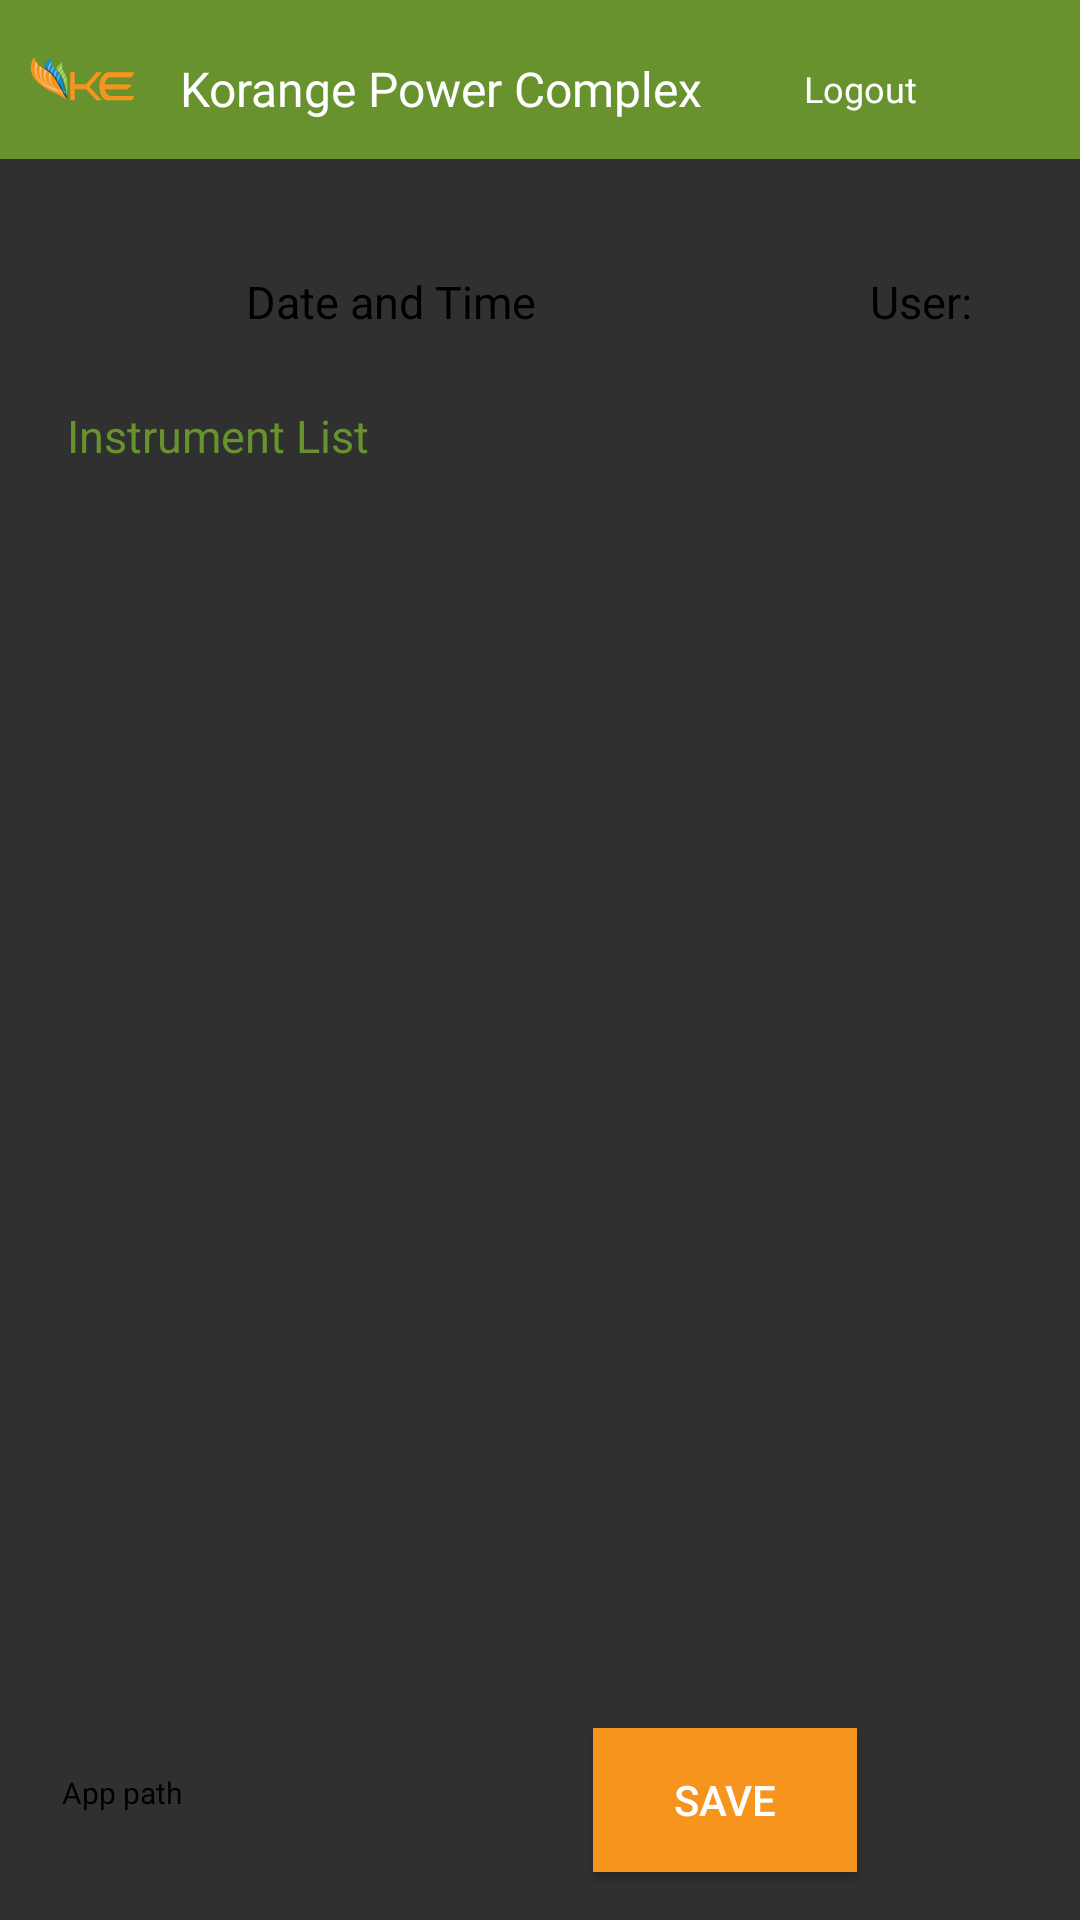

Reconstruct the res/layout file that produces this screen, plus the resources it refers to.
<!-- AndroidManifest.xml: application theme AppTheme -->
<!-- res/layout/activity_barcode__instrument__list.xml -->
<?xml version="1.0" encoding="utf-8"?>
<android.support.constraint.ConstraintLayout xmlns:android="http://schemas.android.com/apk/res/android"
    xmlns:app="http://schemas.android.com/apk/res-auto"
    xmlns:tools="http://schemas.android.com/tools"
    android:layout_width="match_parent"
    android:layout_height="match_parent"
    tools:context=".Barcode_Instrument_List">

    <TextView
        android:id="@+id/barcode_id_tv"
        android:layout_width="113dp"
        android:layout_height="21dp"
        android:text="Instrument List "
        android:textColor="@color/colorPrimary"
        android:textSize="15sp"
        app:layout_constraintBottom_toBottomOf="parent"
        app:layout_constraintEnd_toEndOf="parent"
        app:layout_constraintHorizontal_bias="0.091"
        app:layout_constraintStart_toStartOf="parent"
        app:layout_constraintTop_toTopOf="@+id/title_layout"
        app:layout_constraintVertical_bias="0.218" />

    <include
        android:id="@+id/title_layout"
        layout="@layout/custom_titlebar"
        android:layout_width="match_parent"
        android:layout_height="wrap_content"
        app:layout_constraintTop_toTopOf="parent"
        tools:layout_editor_absoluteX="0dp" />

    <TextView
        android:id="@+id/date_time_tv"
        android:layout_width="wrap_content"
        android:layout_height="wrap_content"
        android:text="Date and Time"
        android:textColor="@color/textColor"
        android:textSize="15sp"
        app:layout_constraintBottom_toBottomOf="parent"
        app:layout_constraintEnd_toEndOf="parent"
        app:layout_constraintHorizontal_bias="0.312"
        app:layout_constraintStart_toStartOf="parent"
        app:layout_constraintTop_toTopOf="@+id/title_layout"
        app:layout_constraintVertical_bias="0.146" />


    <TextView
        android:id="@+id/username_tv"
        android:layout_width="wrap_content"
        android:layout_height="wrap_content"
        android:text="User: "
        android:maxLength="12"
        android:textAlignment="center"
        android:textColor="@color/textColor"
        android:textSize="15sp"
        app:layout_constraintBottom_toBottomOf="parent"
        app:layout_constraintEnd_toEndOf="parent"
        app:layout_constraintHorizontal_bias="0.9"
        app:layout_constraintStart_toStartOf="parent"
        app:layout_constraintTop_toTopOf="@+id/title_layout"
        app:layout_constraintVertical_bias="0.146" />

    <ImageView
        android:id="@+id/back_button"
        android:layout_width="32dp"
        android:layout_height="22dp"
        android:onClick="goBack"
        app:layout_constraintBottom_toBottomOf="parent"
        app:layout_constraintEnd_toEndOf="parent"
        app:layout_constraintHorizontal_bias="0.055"
        app:layout_constraintStart_toStartOf="parent"
        app:layout_constraintTop_toTopOf="parent"
        app:layout_constraintVertical_bias="0.146"
        app:srcCompat="@drawable/back_button" />

    <ListView
        android:id="@+id/barcode_instrument_list"
        android:layout_width="260dp"
        android:layout_height="297dp"
        android:layout_marginStart="19dp"
        android:layout_marginTop="5dp"
        android:layout_marginEnd="38dp"
        android:layout_marginBottom="5dp"
        android:fadeScrollbars="false"
        app:layout_constraintBottom_toBottomOf="parent"
        app:layout_constraintEnd_toEndOf="parent"
        app:layout_constraintHorizontal_bias="0.0"
        app:layout_constraintStart_toStartOf="parent"
        app:layout_constraintTop_toTopOf="parent"
        app:layout_constraintVertical_bias="0.686" />

    <Button
        android:id="@+id/btn_save_readings"
        android:background="@color/colorAccent"
        android:textColor="#FFFFFF"
        android:layout_width="wrap_content"
        android:layout_height="wrap_content"
        android:layout_marginStart="12dp"
        android:layout_marginEnd="38dp"
        android:layout_marginBottom="16dp"
        android:onClick="saveReadings"
        android:text="Save"
        app:layout_constraintBottom_toBottomOf="parent"
        app:layout_constraintEnd_toEndOf="parent"
        app:layout_constraintHorizontal_bias="0.0"
        app:layout_constraintStart_toEndOf="@+id/app_path_tv" />

    <TextView
        android:id="@+id/app_path_tv"
        android:layout_width="165dp"
        android:layout_height="30dp"
        android:maxLength="1000"
        android:text="App path"
        android:textColor="@color/textColor"
        android:textSize="10sp"
        app:layout_constraintBottom_toBottomOf="parent"
        app:layout_constraintEnd_toEndOf="parent"
        app:layout_constraintHorizontal_bias="0.106"
        app:layout_constraintStart_toStartOf="parent"
        app:layout_constraintTop_toBottomOf="@+id/title_layout"
        app:layout_constraintVertical_bias="0.965" />



</android.support.constraint.ConstraintLayout>
<!-- res/layout/custom_titlebar.xml (included above) -->
<?xml version="1.0" encoding="utf-8"?>
<android.support.constraint.ConstraintLayout
    xmlns:android="http://schemas.android.com/apk/res/android"
    xmlns:app="http://schemas.android.com/apk/res-auto"
    android:layout_width="match_parent"
    android:layout_height="match_parent">

    <LinearLayout
        android:layout_width="match_parent"
        android:layout_height="wrap_content"
        android:layout_alignParentTop="true"
        android:background="@color/colorPrimary"
        android:orientation="horizontal"
        android:padding="10dp"
        app:layout_constraintBottom_toBottomOf="parent"
        app:layout_constraintEnd_toEndOf="parent"
        app:layout_constraintHorizontal_bias="0.0"
        app:layout_constraintStart_toStartOf="parent"
        app:layout_constraintTop_toTopOf="parent"
        app:layout_constraintVertical_bias="0.0">

        <ImageView
            android:layout_width="35dp"
            android:layout_height="wrap_content"
            android:layout_gravity="center_vertical"
            android:src="@drawable/ke_icon" />


        <TextView
            android:id="@+id/ques"
            android:layout_width="208dp"
            android:layout_height="wrap_content"
            android:layout_gravity="center_vertical"
            android:fontFamily="@font/andada"
            android:maxLines="1"
            android:paddingLeft="15dp"
            android:paddingTop="6dp"
            android:text="Korange Power Complex"
            android:textAppearance="@style/TextAppearance.AppCompat.Medium"
            android:textColor="#ffff"
            android:textSize="16dp" />










        <TextView
            android:id="@+id/logout_link"
            android:layout_width="wrap_content"
            android:layout_height="wrap_content"
            android:layout_gravity="center_vertical"
            android:fontFamily="@font/andada"
            android:maxLines="1"
            android:paddingLeft="15dp"
            android:paddingTop="6dp"
            android:text="Logout"
            android:textAppearance="@style/TextAppearance.AppCompat.Medium"
            android:textColor="#ffff"
            android:textSize="12dp" />

    </LinearLayout>


</android.support.constraint.ConstraintLayout>
<!-- resources referenced by this layout -->
<resources>
  <string-array name="settings">
          <item>Server Settings</item>
          <item>Logout</item>
      </string-array>
  <color name="colorAccent">#f7941e</color>
  <color name="colorPrimary">#68922e</color>
  <color name="textColor">#000000</color>
  <!-- drawable ke_icon: png bitmap (drawable-hdpi, 6411 bytes) -->
  <style name="AppTheme" parent="Theme.AppCompat.NoActionBar">
          
          <item name="colorPrimary">@color/colorPrimary</item>
          <item name="colorPrimaryDark">@color/colorPrimaryDark</item>
          <item name="colorAccent">@color/colorAccent</item>
          <item name="windowNoTitle">true</item>
      </style>
  <color name="colorPrimaryDark">#617A3C</color>
</resources>
